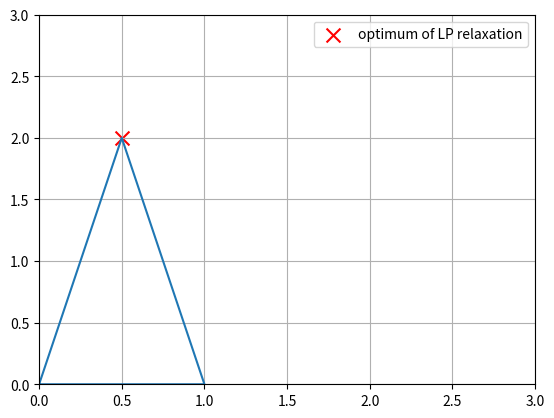
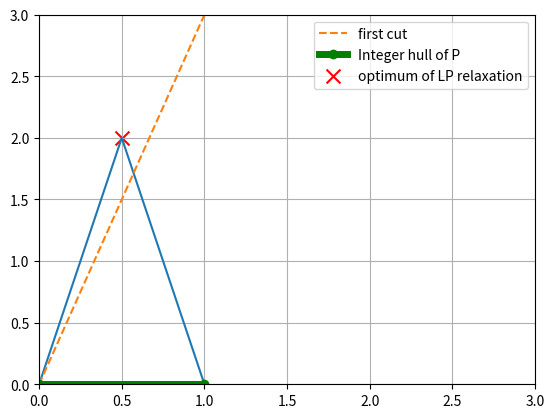
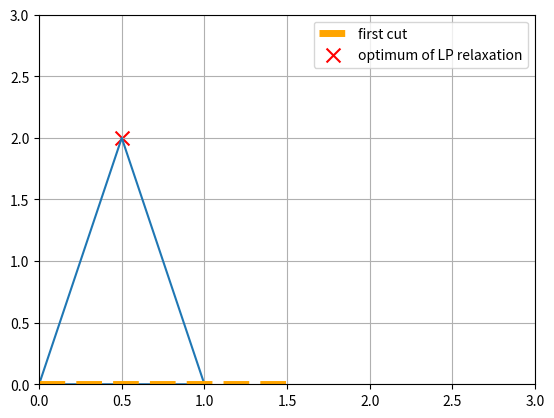

The script that saved these images, in order:
import matplotlib.pyplot as plt
import numpy as np

c = np.matrix('0; 1') # Maximizing x_2
A = np.matrix('4 1; -4 1; -1 0; 0 -1')
b = np.matrix('4 0 0')
plt.figure()
plt.plot([0.0, 0.5, 1.0, 0.0], [0.0, 2.0, 0.0, 0.0])
plt.scatter(0.5, 2.0, marker='x', color='red', s=100, label='optimum of LP relaxation')
plt.xlim((0, 3))
plt.ylim((0, 3))
plt.grid()
plt.legend()
plt.show()

# First we need to add the slack variables, to get the form Ax=b (x>=0)
A = np.matrix('4 1 1 0; -4 1 0 1')
b = np.matrix('4; 0')

# Optimal basis
B = [0, 1]
N = [2, 3]

# Optimal solution
x_opt = np.linalg.inv(A[:, B])@b

plt.figure()
plt.plot([0.0, 0.5, 1.0, 0.0], [0.0, 2.0, 0.0, 0.0])
plt.plot([0.0, 1.0], [0.0, 3.0], linestyle='dashed', label='first cut')
plt.plot([0.0, 1.0], [0.0, 0.0], linewidth=5, marker='o', color='green', label='Integer hull of P')
plt.scatter(0.5, 2.0, marker='x', color='red', s=100, label='optimum of LP relaxation')
plt.xlim((0, 3))
plt.ylim((0, 3))
plt.grid()
plt.legend()
plt.show()

plt.figure()
plt.plot([0.0, 0.5, 1.0, 0.0], [0.0, 2.0, 0.0, 0.0])
plt.plot([0.0, 1.5], [0.0, 0.0], color='orange', linewidth=5, linestyle='dashed', label='first cut')
plt.scatter(0.5, 2.0, marker='x', color='red', s=100, label='optimum of LP relaxation')
plt.xlim((0, 3))
plt.ylim((0, 3))
plt.grid()
plt.legend()
plt.show()

